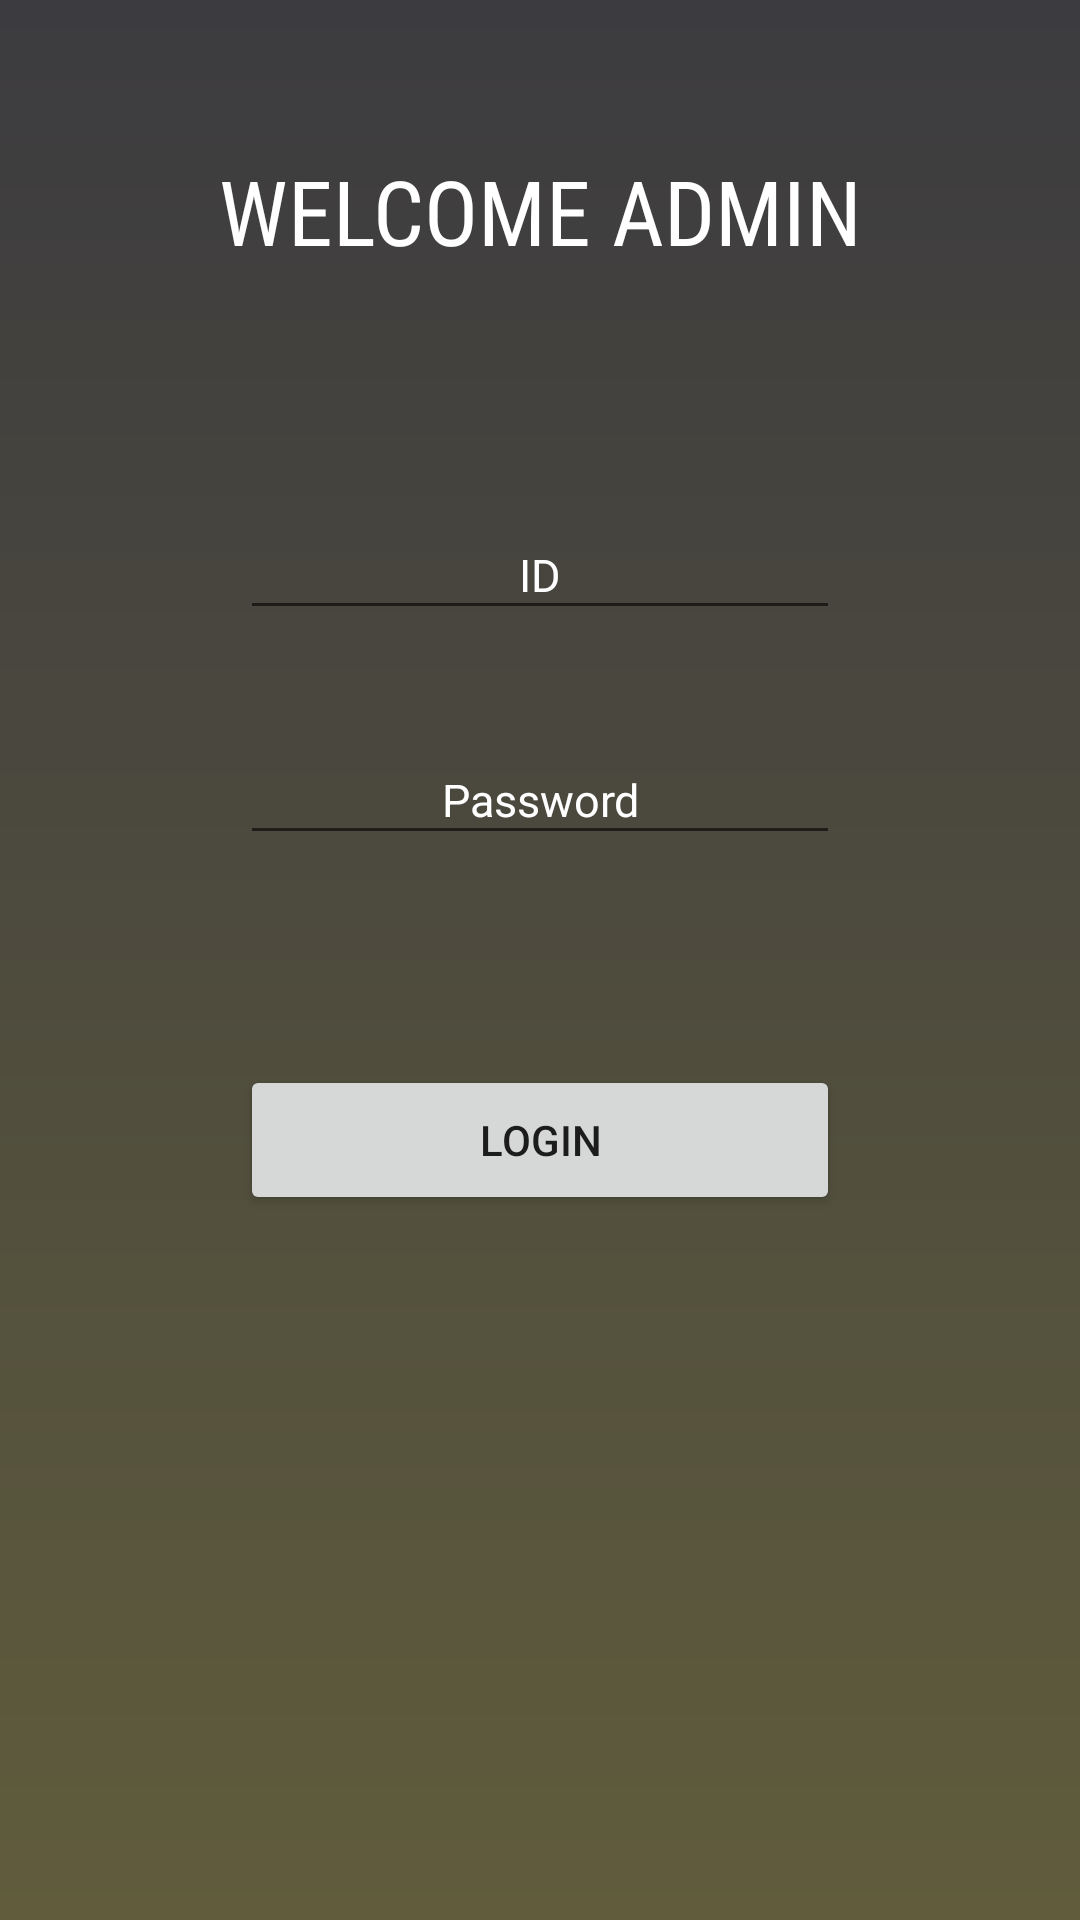

Write the Android layout XML for this screen, with the resource values it uses.
<!-- AndroidManifest.xml: application theme AppTheme -->
<!-- res/layout/activity_admin_login.xml -->
<?xml version="1.0" encoding="utf-8"?>
<RelativeLayout android:layout_width="match_parent" android:layout_height="match_parent"
    xmlns:android="http://schemas.android.com/apk/res/android"
    android:background="@drawable/gradient2">


    <TextView
        android:id="@+id/welcome"
        android:layout_width="match_parent"
        android:layout_height="50dp"
        android:layout_marginTop="50dp"
        android:text="WELCOME ADMIN"
        android:textAlignment="center"
        android:textSize="30sp"
        android:textColor="#ffffff"
        android:fontFamily="sans-serif-condensed"/>

    <EditText
        android:layout_width="200dp"
        android:layout_height="40dp"
        android:layout_below="@id/welcome"
        android:hint="ID"
        android:textAlignment="center"
        android:textSize="15sp"
        android:textColor="#ffffff"
        android:textColorHint="#ffffff"
        android:layout_marginTop="70dp"
        android:layout_centerHorizontal="true"
        android:id="@+id/admin_login_username"/>
    <EditText
        android:layout_width="200dp"
        android:layout_height="40dp"
        android:layout_below="@id/admin_login_username"
        android:hint="Password"
        android:inputType="textPassword"
        android:textAlignment="center"
        android:textSize="15sp"
        android:textColor="#ffffff"
        android:textColorHint="#ffffff"
        android:layout_marginTop="35dp"
        android:layout_centerHorizontal="true"
        android:id="@+id/admin_login_password"/>
    <Button
        android:layout_width="200dp"
        android:layout_height="50dp"

        android:text="LOGIN"
        android:id="@+id/admin_login_button"
        android:layout_below="@id/admin_login_password"
        android:layout_marginTop="70dp"
        android:layout_centerHorizontal="true"/>
</RelativeLayout>
<!-- resources referenced by this layout -->
<resources>
  <!-- drawable gradient2 (drawable) -->
  <?xml version="1.0" encoding="utf-8"?>
  <shape android:shape="rectangle"
      xmlns:android="http://schemas.android.com/apk/res/android">
  
      <gradient
          android:startColor="#605C3C"
          android:endColor="#3C3B3F"
          android:angle="90"
          />
  </shape>
  <style name="AppTheme" parent="Theme.AppCompat.Light.DarkActionBar">
          
          <item name="colorPrimary">@color/colorPrimary</item>
          <item name="colorPrimaryDark">@color/colorPrimaryDark</item>
          <item name="colorAccent">@color/colorAccent</item>
      </style>
  <color name="colorPrimary">#ffffff</color>
  <color name="colorPrimaryDark">#ffffff</color>
  <color name="colorAccent">#FF4081</color>
</resources>
